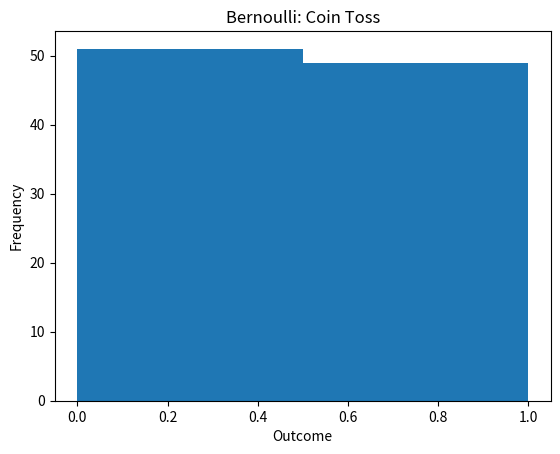
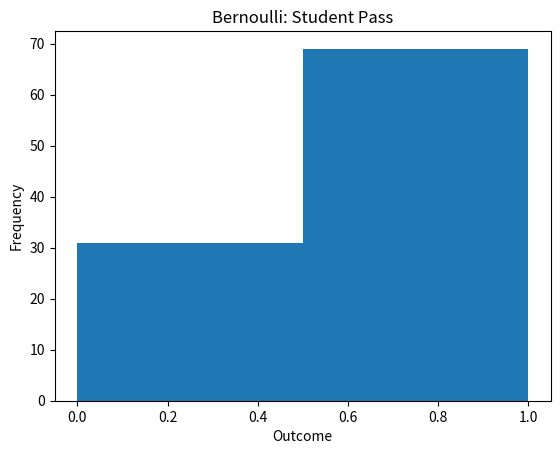
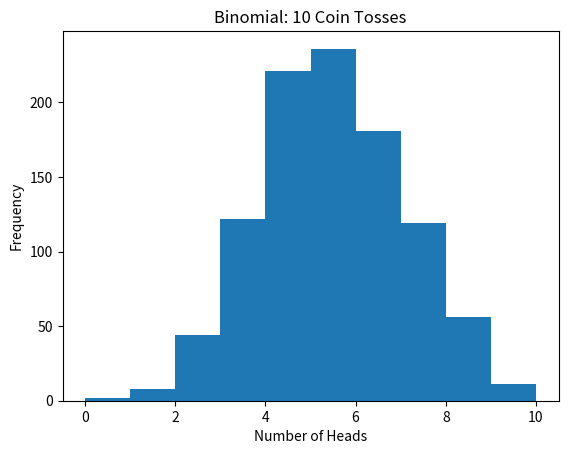
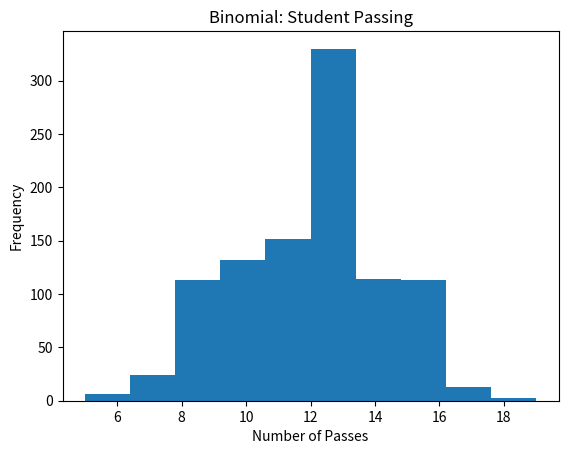
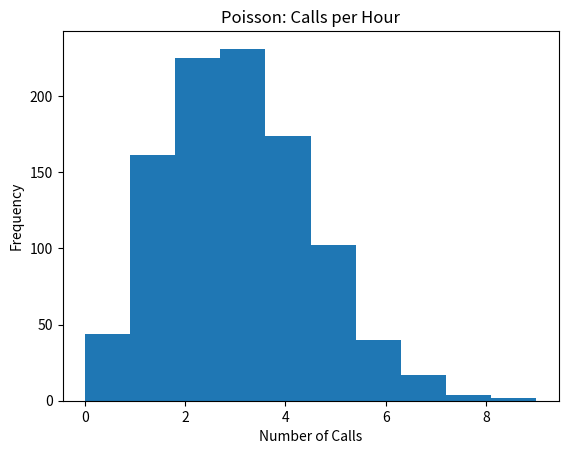
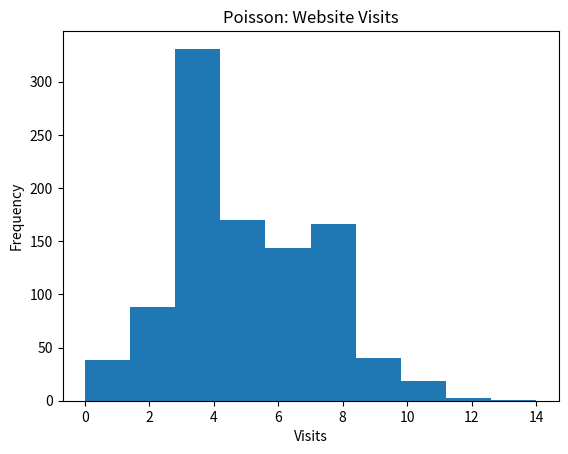
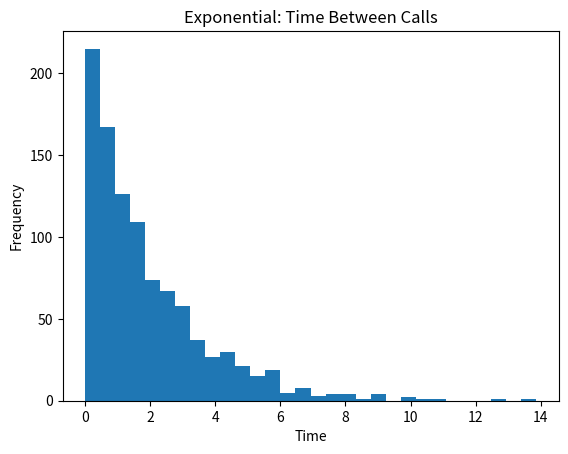
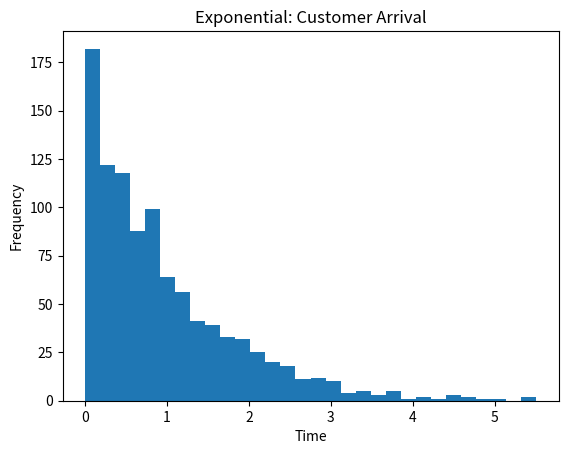
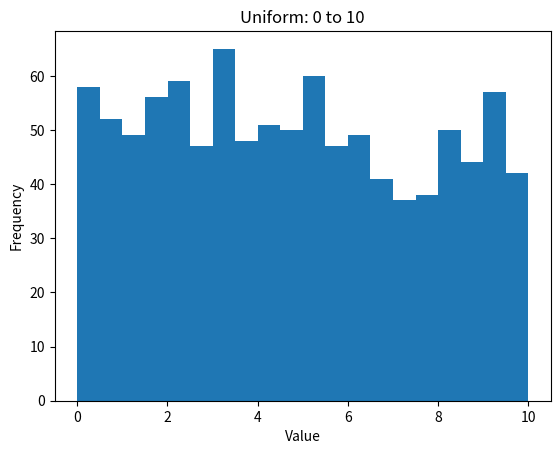
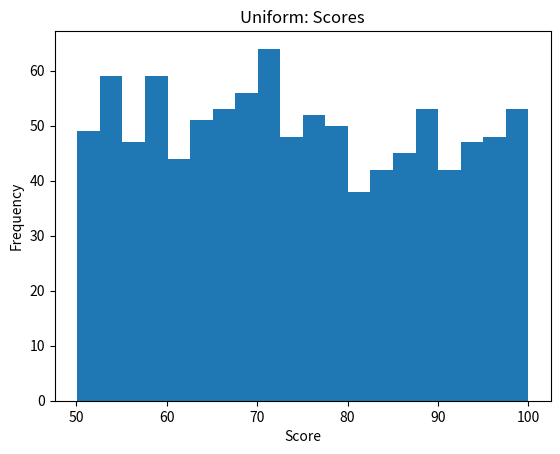
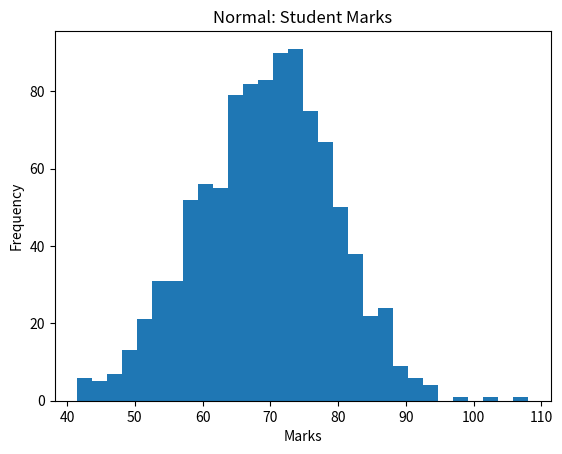
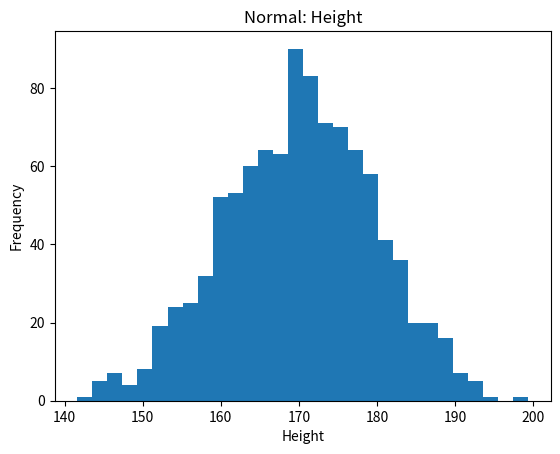
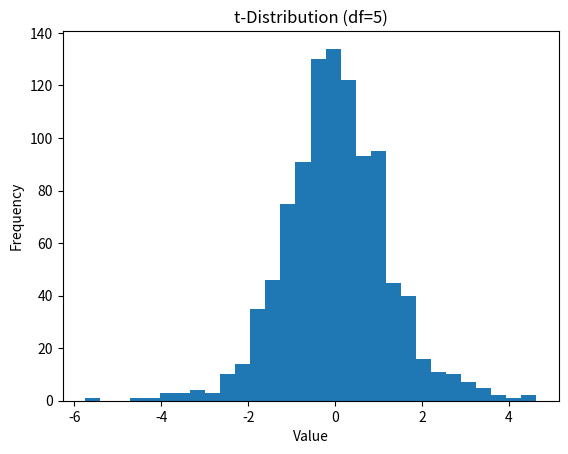
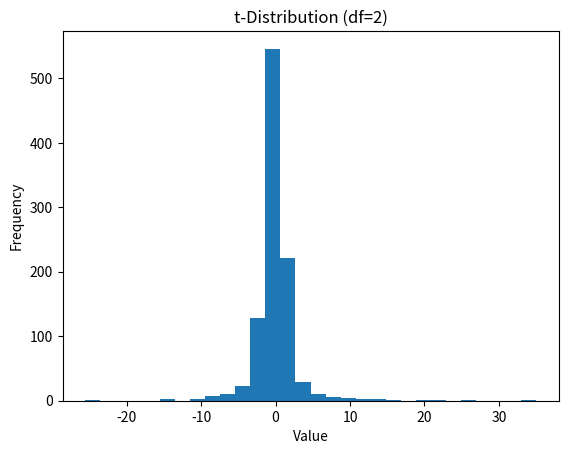

Python code for these plots, in order:
import numpy as np
import matplotlib.pyplot as plt

# Example 1: Coin Toss
np.random.seed(0)
data = np.random.binomial(1, 0.5, 100)

plt.hist(data, bins=2)
plt.title("Bernoulli: Coin Toss")
plt.xlabel("Outcome")
plt.ylabel("Frequency")
plt.show()


# Example 2: Student Pass
data = np.random.binomial(1, 0.7, 100)

plt.hist(data, bins=2)
plt.title("Bernoulli: Student Pass")
plt.xlabel("Outcome")
plt.ylabel("Frequency")
plt.show()


# Example 1: 10 Coin Tosses
data = np.random.binomial(10, 0.5, 1000)

plt.hist(data, bins=10)
plt.title("Binomial: 10 Coin Tosses")
plt.xlabel("Number of Heads")
plt.ylabel("Frequency")
plt.show()


# Example 2: Student Passing
data = np.random.binomial(20, 0.6, 1000)

plt.hist(data, bins=10)
plt.title("Binomial: Student Passing")
plt.xlabel("Number of Passes")
plt.ylabel("Frequency")
plt.show()


# Example 1: Calls per Hour
data = np.random.poisson(3, 1000)

plt.hist(data, bins=10)
plt.title("Poisson: Calls per Hour")
plt.xlabel("Number of Calls")
plt.ylabel("Frequency")
plt.show()


# Example 2: Website Visits
data = np.random.poisson(5, 1000)

plt.hist(data, bins=10)
plt.title("Poisson: Website Visits")
plt.xlabel("Visits")
plt.ylabel("Frequency")
plt.show()


# Example 1: Time Between Calls
data = np.random.exponential(scale=2, size=1000)

plt.hist(data, bins=30)
plt.title("Exponential: Time Between Calls")
plt.xlabel("Time")
plt.ylabel("Frequency")
plt.show()


# Example 2: Customer Arrival Time
data = np.random.exponential(scale=1, size=1000)

plt.hist(data, bins=30)
plt.title("Exponential: Customer Arrival")
plt.xlabel("Time")
plt.ylabel("Frequency")
plt.show()


# Example 1: Random Numbers
data = np.random.uniform(0, 10, 1000)

plt.hist(data, bins=20)
plt.title("Uniform: 0 to 10")
plt.xlabel("Value")
plt.ylabel("Frequency")
plt.show()


# Example 2: Random Scores
data = np.random.uniform(50, 100, 1000)

plt.hist(data, bins=20)
plt.title("Uniform: Scores")
plt.xlabel("Score")
plt.ylabel("Frequency")
plt.show()


# Example 1: Student Marks
data = np.random.normal(70, 10, 1000)

plt.hist(data, bins=30)
plt.title("Normal: Student Marks")
plt.xlabel("Marks")
plt.ylabel("Frequency")
plt.show()


# Example 2: Human Height
data = np.random.normal(170, 10, 1000)

plt.hist(data, bins=30)
plt.title("Normal: Height")
plt.xlabel("Height")
plt.ylabel("Frequency")
plt.show()


import scipy.stats as stats

# Example 1
data = stats.t.rvs(df=5, size=1000)

plt.hist(data, bins=30)
plt.title("t-Distribution (df=5)")
plt.xlabel("Value")
plt.ylabel("Frequency")
plt.show()


# Example 2
data = stats.t.rvs(df=2, size=1000)

plt.hist(data, bins=30)
plt.title("t-Distribution (df=2)")
plt.xlabel("Value")
plt.ylabel("Frequency")
plt.show()
